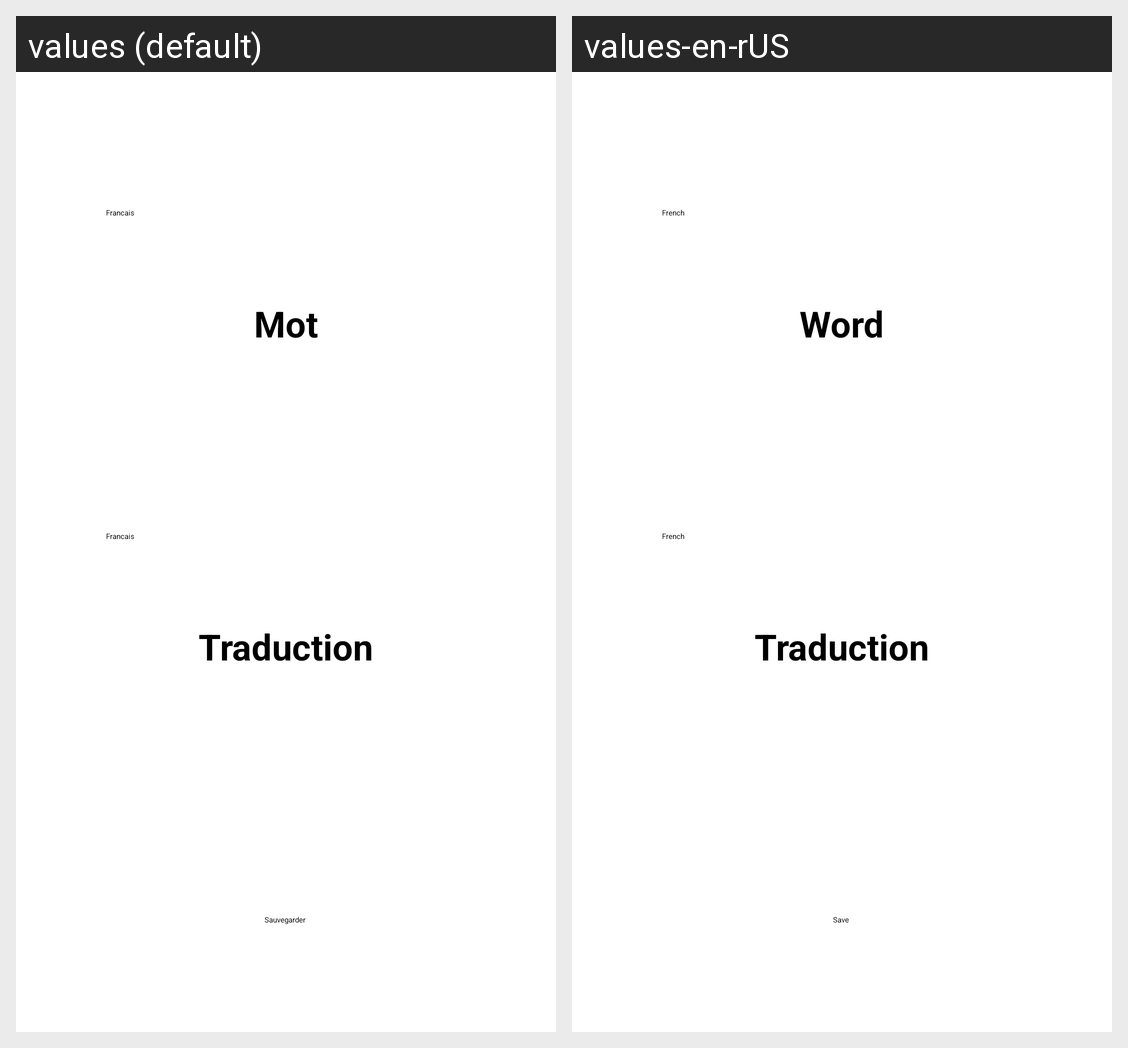

The same Android screen rendered under two of its app's locales, left to right. List the strings drawn on it with the default value and each locale's translation.
Android screen res/layout/activity_sauvegarde.xml rendered under 2 locales, left to right: values (default), values-en-rUS. Device: Nexus 5 (rendered at 1080×1920; each locale shown at half size, 540×960, under a caption strip naming it); theme Theme.TranslateApp.
Strings drawn on this screen, with the default value and each locale's value (text and hints the layout hard-codes, and strings that could not be matched under every locale, appear in the picture but are not listed):

word
  values: Mot
  values-en-rUS: Word

traduction
  values: Traduction
  values-en-rUS: Traduction

save
  values: Sauvegarder
  values-en-rUS: Save
